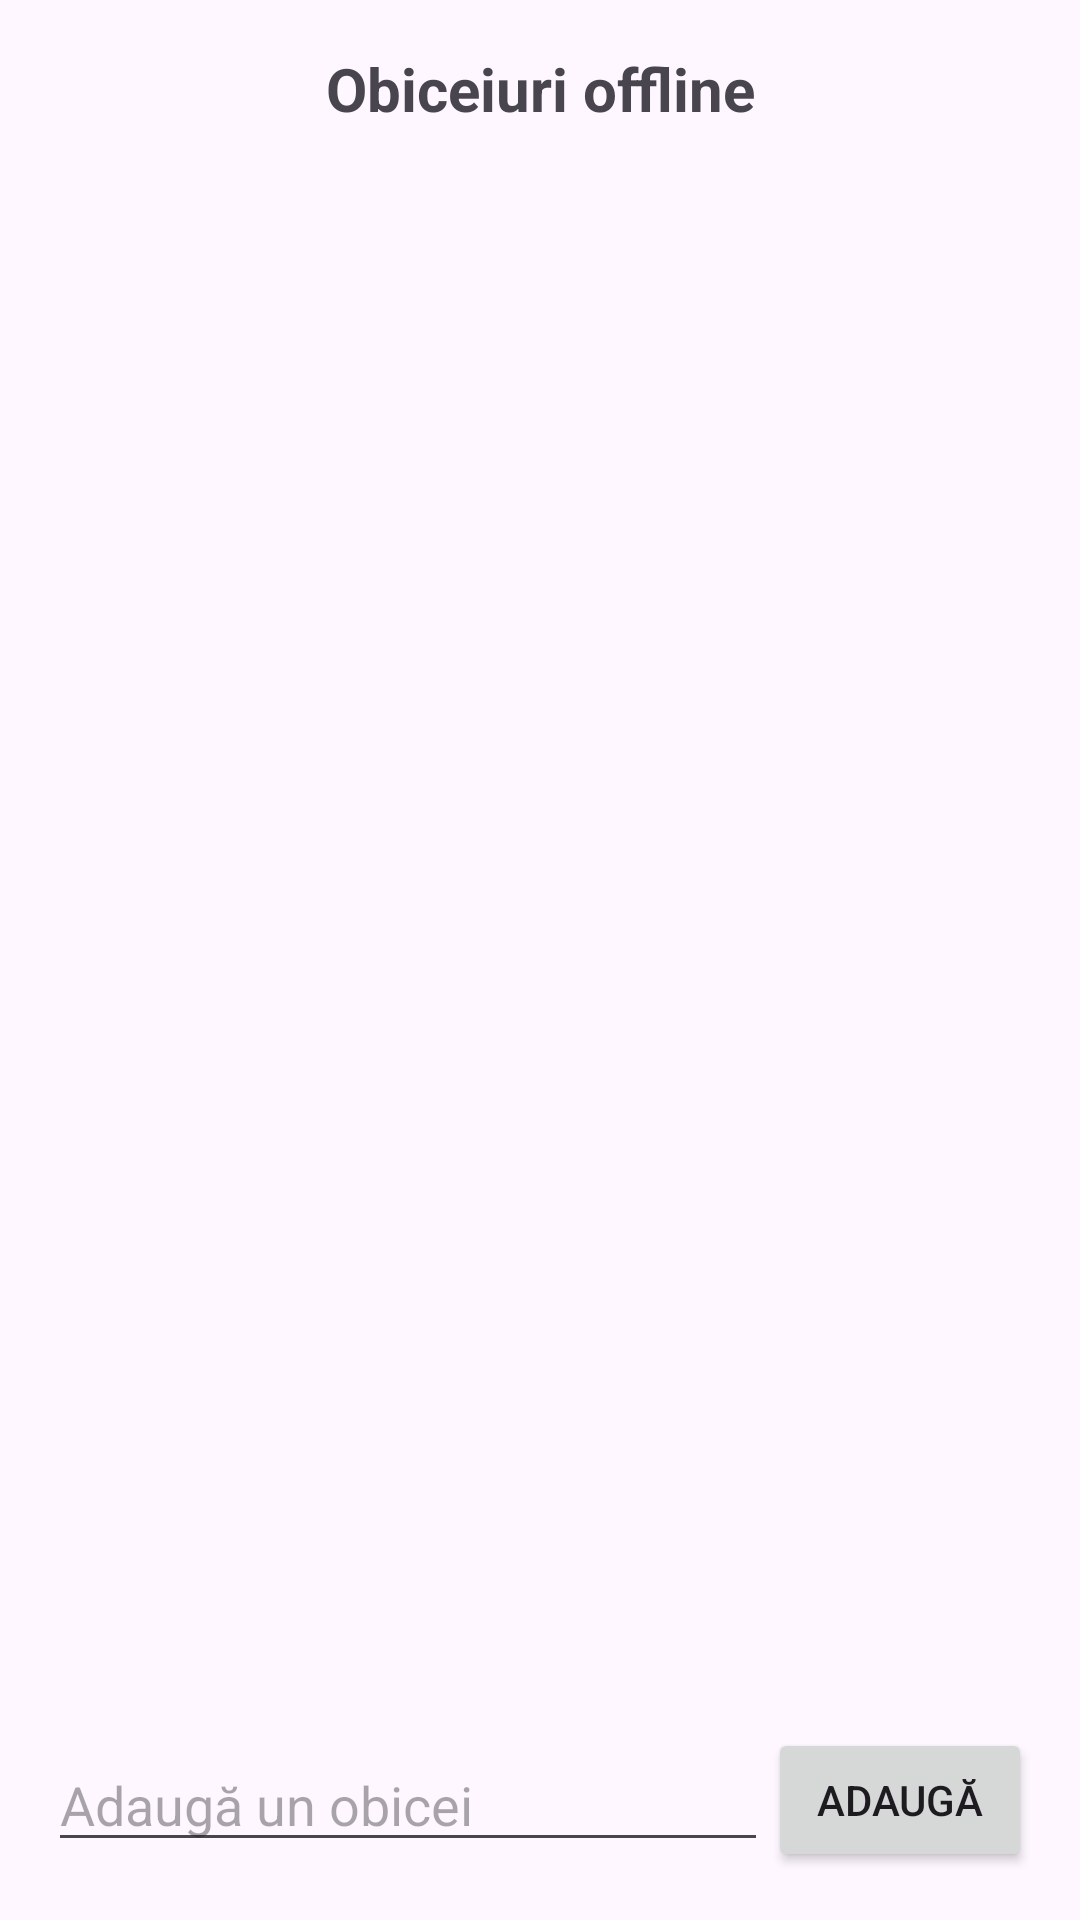

Here is an Android app screen rendered from its layout file. Give the layout XML and the strings, colors and styles it references.
<!-- AndroidManifest.xml: application theme Theme.ReLearn -->
<!-- res/layout/fragment_offline_habits.xml -->
<?xml version="1.0" encoding="utf-8"?>
<androidx.constraintlayout.widget.ConstraintLayout
    xmlns:android="http://schemas.android.com/apk/res/android"
    xmlns:app="http://schemas.android.com/apk/res-auto"
    android:id="@+id/root_layout"
    android:layout_width="match_parent"
    android:layout_height="match_parent"
    android:padding="16dp">

    
    <TextView
        android:id="@+id/titleText"
        android:layout_width="0dp"
        android:layout_height="wrap_content"
        android:text="Obiceiuri offline"
        android:textSize="20sp"
        android:textStyle="bold"
        app:layout_constraintTop_toTopOf="parent"
        app:layout_constraintStart_toStartOf="parent"
        app:layout_constraintEnd_toEndOf="parent"
        android:gravity="center" />

    
    <androidx.recyclerview.widget.RecyclerView
        android:id="@+id/habitsRecyclerView"
        android:layout_width="0dp"
        android:layout_height="0dp"
        android:layout_marginTop="8dp"
        app:layout_constraintTop_toBottomOf="@id/titleText"
        app:layout_constraintBottom_toTopOf="@id/addHabitLayout"
        app:layout_constraintStart_toStartOf="parent"
        app:layout_constraintEnd_toEndOf="parent" />

    
    <LinearLayout
        android:id="@+id/addHabitLayout"
        android:layout_width="0dp"
        android:layout_height="wrap_content"
        android:orientation="horizontal"
        android:gravity="center_vertical"
        android:layout_marginTop="8dp"
        app:layout_constraintBottom_toBottomOf="parent"
        app:layout_constraintStart_toStartOf="parent"
        app:layout_constraintEnd_toEndOf="parent">

        <EditText
            android:id="@+id/habitEditText"
            android:layout_width="0dp"
            android:layout_height="wrap_content"
            android:layout_weight="1"
            android:hint="Adaugă un obicei"
            android:inputType="text" />

        <Button
            android:id="@+id/addButton"
            android:layout_width="wrap_content"
            android:layout_height="wrap_content"
            android:text="Adaugă" />
    </LinearLayout>

</androidx.constraintlayout.widget.ConstraintLayout>
<!-- resources referenced by this layout -->
<resources>
  <style name="Theme.ReLearn" parent="Theme.Material3.DayNight.NoActionBar"> </style>
</resources>
